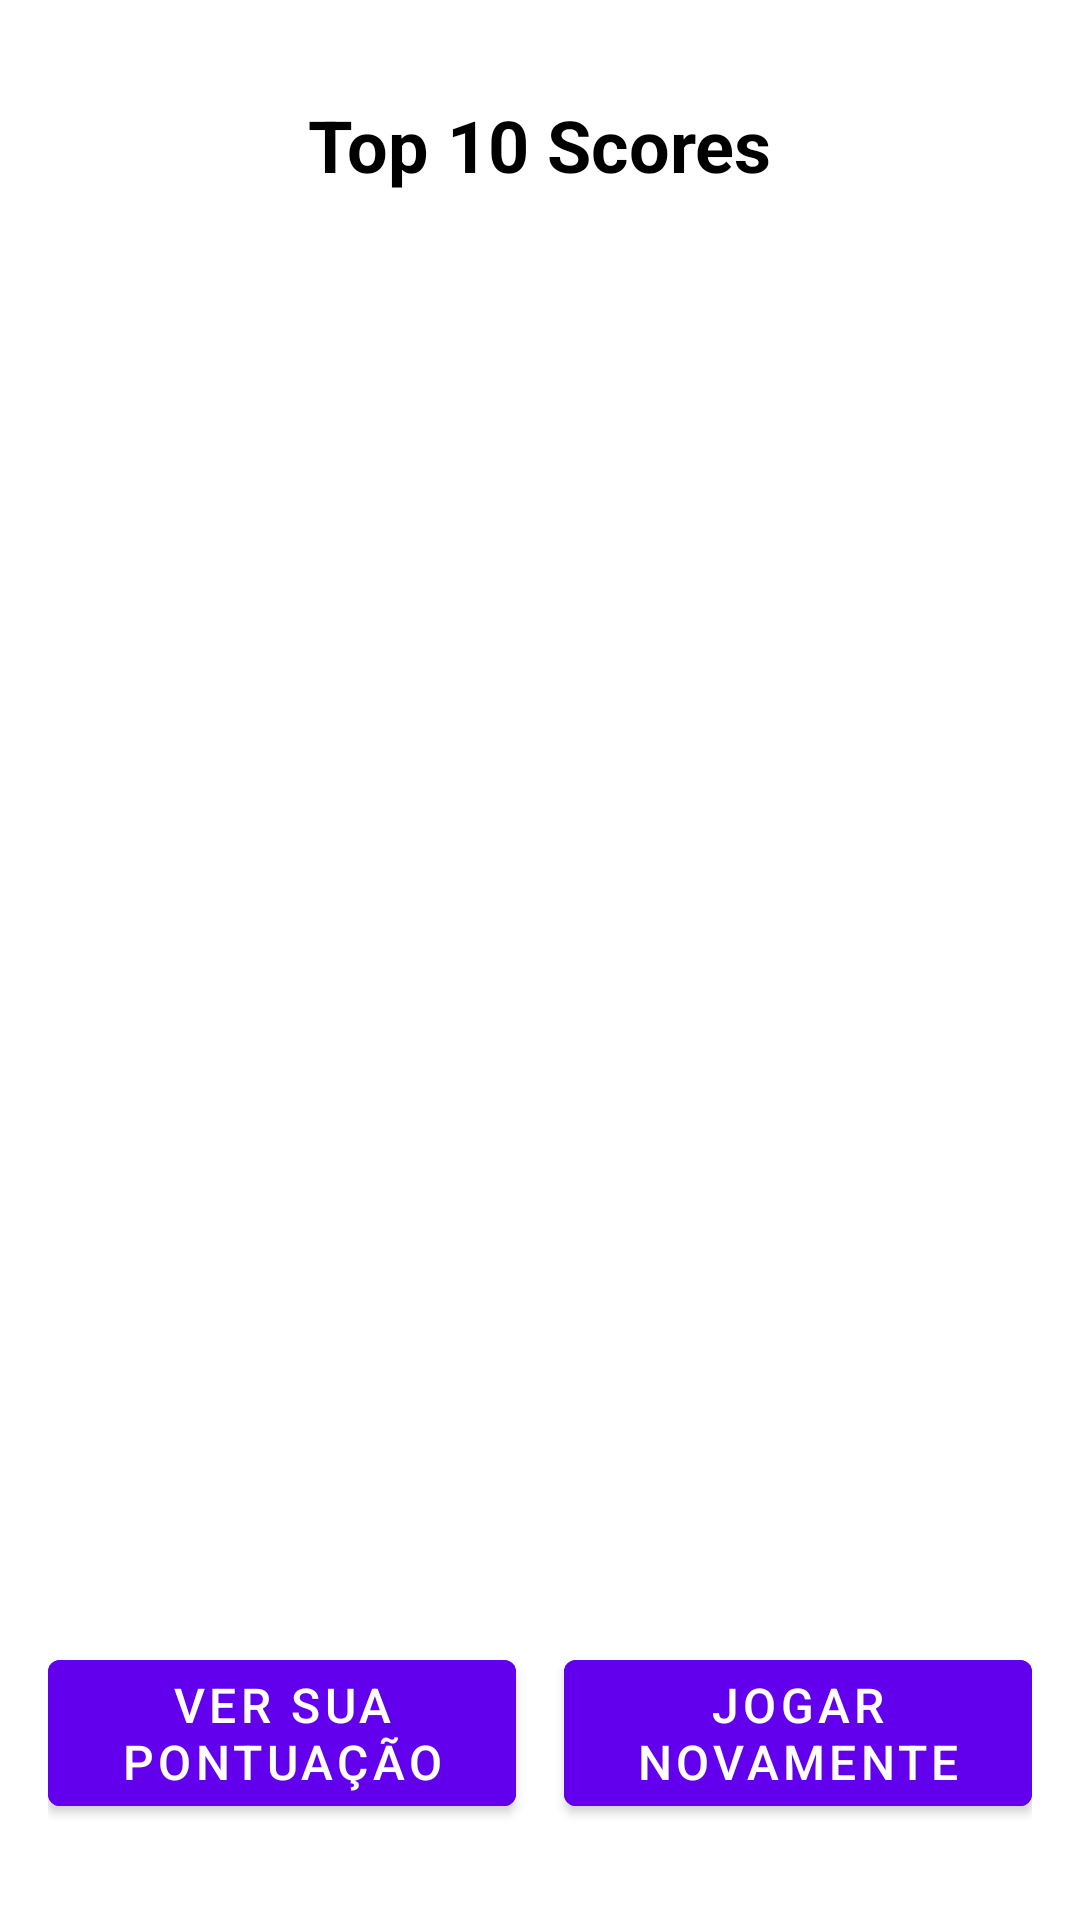

Reconstruct the res/layout file that produces this screen, plus the resources it refers to.
<!-- AndroidManifest.xml: application theme Theme.Quiz -->
<!-- res/layout/fragment_score_board.xml -->
<?xml version="1.0" encoding="utf-8"?>
<layout xmlns:android="http://schemas.android.com/apk/res/android"
    xmlns:app="http://schemas.android.com/apk/res-auto"
    xmlns:tools="http://schemas.android.com/tools">

    <RelativeLayout
        android:layout_width="match_parent"
        android:layout_height="match_parent"
        android:padding="16dp"
        tools:context=".screens.scoreBoard.ScoreBoardFragment">

        <TextView
            android:id="@+id/titleTextView"
            android:layout_width="wrap_content"
            android:layout_height="wrap_content"
            android:text="Top 10 Scores"
            android:textSize="24sp"
            android:textStyle="bold"
            android:textColor="@color/black"
            android:layout_centerHorizontal="true"
            android:layout_marginTop="16dp"/>

        <androidx.recyclerview.widget.RecyclerView
            android:id="@+id/recyclerViewScores"
            android:layout_width="match_parent"
            android:layout_height="0dp"
            android:layout_below="@id/titleTextView"
            android:layout_above="@id/buttonContainer"
            android:layout_marginTop="16dp"
            android:clipToPadding="false"
            android:paddingBottom="8dp"
            android:layout_marginBottom="8dp"/>

        <LinearLayout
            android:id="@+id/buttonContainer"
            android:layout_width="match_parent"
            android:layout_height="wrap_content"
            android:orientation="horizontal"
            android:gravity="center"
            android:layout_alignParentBottom="true"
            android:paddingTop="8dp"
            android:paddingBottom="16dp">

            <Button
                android:id="@+id/btnViewScore"
                android:layout_width="0dp"
                android:layout_height="wrap_content"
                android:layout_weight="1"
                android:layout_marginEnd="8dp"
                android:text="Ver sua Pontuação"
                android:textSize="16sp"
                android:textColor="@android:color/white"
                android:backgroundTint="@color/purple_500"/>

            <Button
                android:id="@+id/btnPlayAgain"
                android:layout_width="0dp"
                android:layout_height="wrap_content"
                android:layout_weight="1"
                android:layout_marginStart="8dp"
                android:text="Jogar Novamente"
                android:textSize="16sp"
                android:textColor="@android:color/white"
                android:backgroundTint="@color/purple_500"/>
        </LinearLayout>
    </RelativeLayout>
</layout>
<!-- resources referenced by this layout -->
<resources>
  <color name="black">#000000</color>
  <color name="purple_500">#FF6200EE</color>
  <style name="Theme.Quiz" parent="Theme.MaterialComponents.DayNight.NoActionBar">
          <item name="colorPrimary">@color/primaryColor</item>
          <item name="colorPrimaryVariant">@color/primaryVariantColor</item>
          <item name="colorOnPrimary">@color/onPrimaryColor</item>
      </style>
  <color name="primaryColor">#6200EE</color>
  <color name="primaryVariantColor">#3700B3</color>
  <color name="onPrimaryColor">#FFFFFF</color>
</resources>
